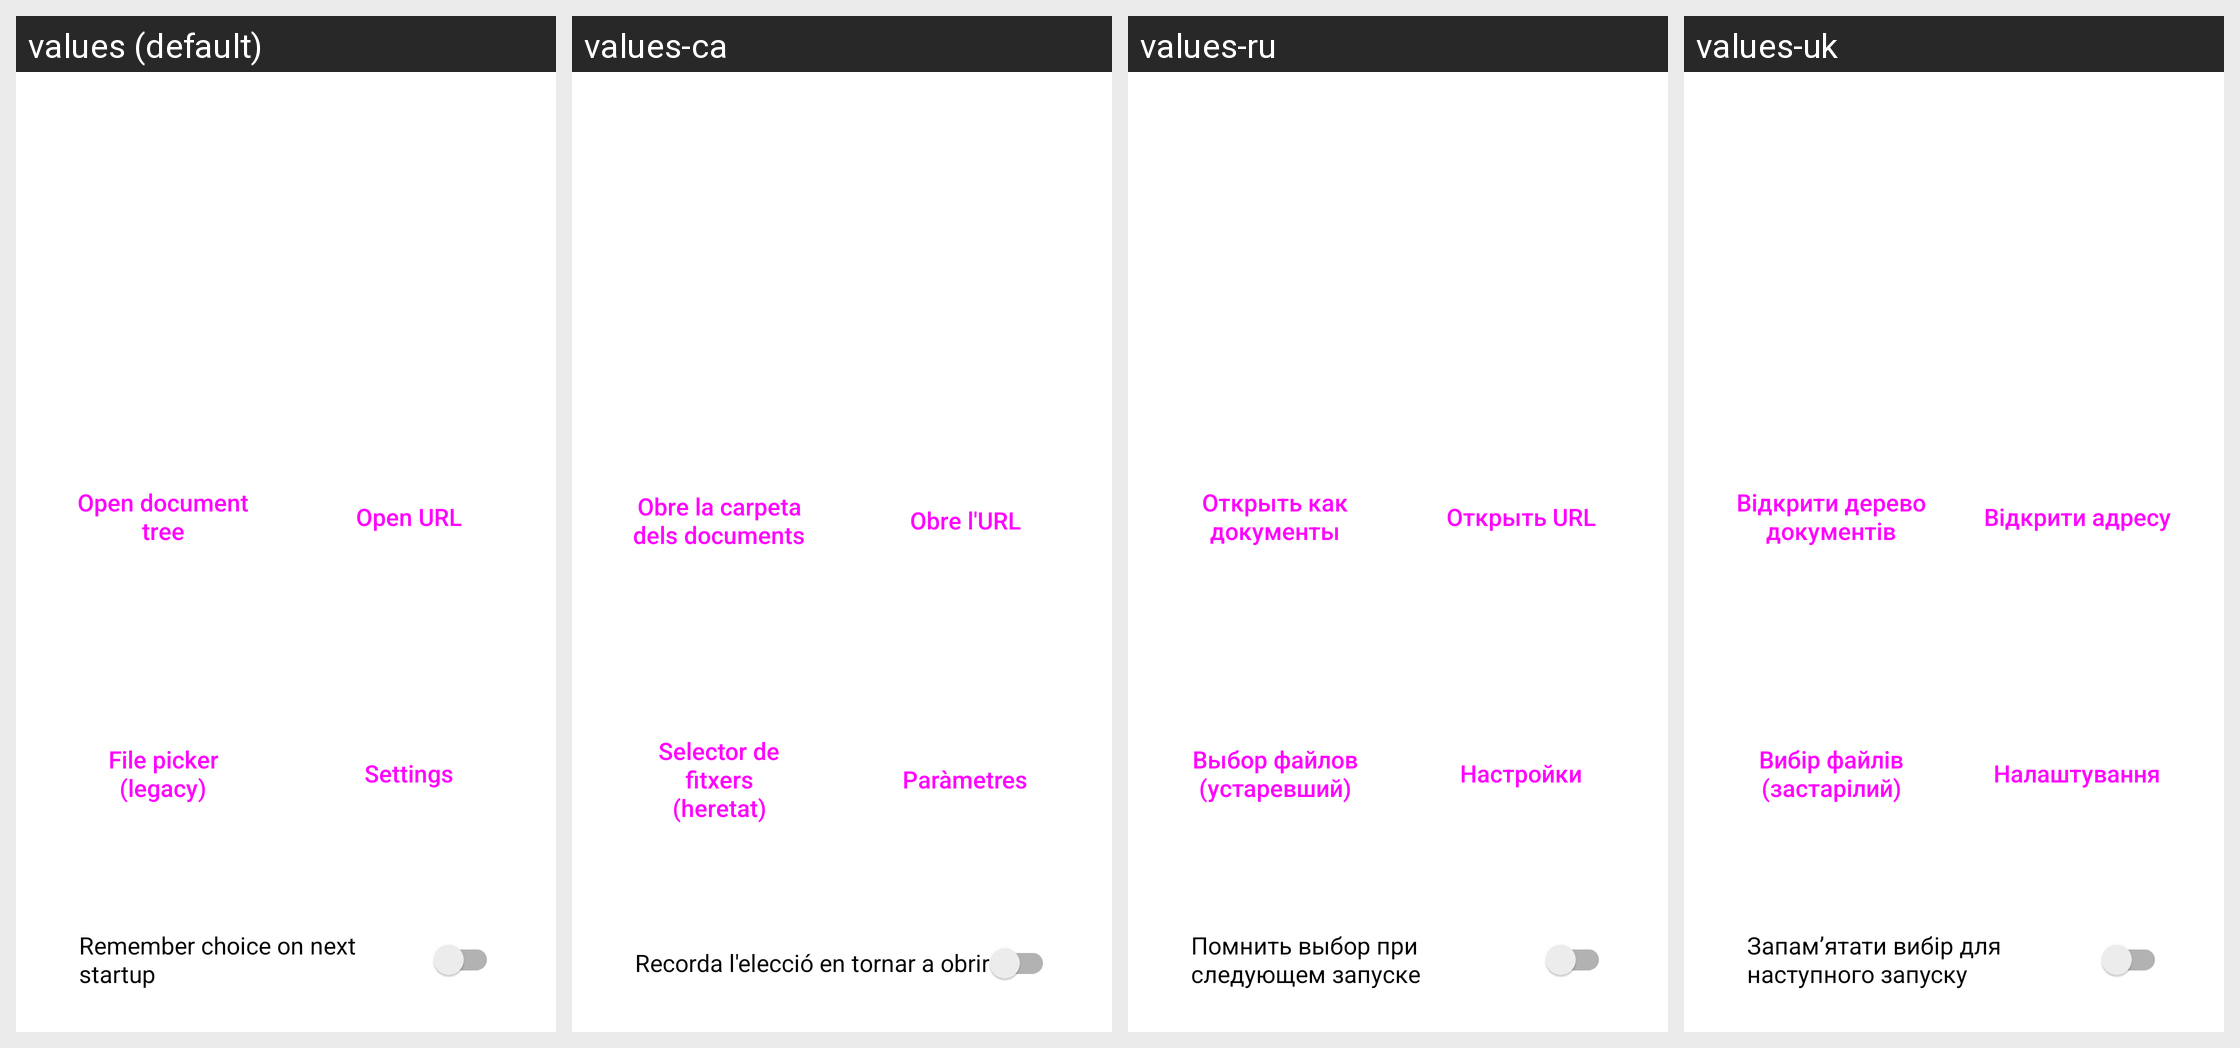

Strings drawn on this Android screen and how each of the app's shown locales translates them:
Android screen res/layout/fragment_main_screen.xml rendered under 4 locales, left to right: values (default), values-ca, values-ru, values-uk. Device: Nexus 5 (rendered at 1080×1920; each locale shown at half size, 540×960, under a caption strip naming it); theme Theme.MaterialComponents.DayNight.NoActionBar.
Other locales in the repository, not shown: values-es, values-et, values-fa, values-it, values-ja, values-nb-rNO, values-pl, values-pt-rBR, values-tr, values-zh-rCN.
Strings drawn on this screen, with the default value and each locale's value (text and hints the layout hard-codes, and strings that could not be matched under every locale, appear in the picture but are not listed):

action_open_doc_tree
  values: Open document tree
  values-ca: Obre la carpeta dels documents
  values-ru: Открыть как документы
  values-uk: Відкрити дерево документів

action_open_url
  values: Open URL
  values-ca: Obre l'URL
  values-ru: Открыть URL
  values-uk: Відкрити адресу

file_picker_old
  values: File picker
      (legacy)
  values-ca: Selector de fitxers
      (heretat)
  values-ru: Выбор файлов
      (устаревший)
  values-uk: Вибір файлів
      (застарілий)

action_settings
  values: Settings
  values-ca: Paràmetres
  values-ru: Настройки
  values-uk: Налаштування

option_remember_choice
  values: Remember choice on next startup
  values-ca: Recorda l'elecció en tornar a obrir
  values-ru: Помнить выбор при следующем запуске
  values-uk: Запамʼятати вибір для наступного запуску
